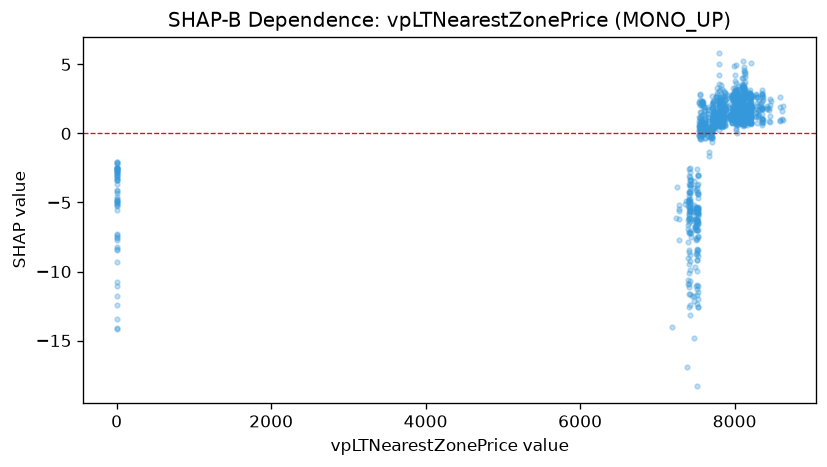

The data file committed next to this chart (first rows):
feature_value, shap_value
7572, 0.1651
7481, -6.797
7479, -11.81
7476, -5.166
7474, -14.79
7391, -10.64
7393, -6.303
7484, -9.638
7484, -6.177
7372, -4.874
7476, -6.357
7485, -6.721
7423, -12.41
7416, -5.367
7415, -4.229
7430, -7.204
7430, -3.688
7418, -3.748
7418, -3.133
7430, -3.405
7423, -3.406
7423, -5.513
7426, -9.269
7426, -2.531
7422, -4.193
7415, -4.244
7560, 0.4378
7564, 0.4041
7564, 0.2617
7564, 0.4734
7564, 0.3569
7564, 0.6157
7564, 0.3555
7569, 0.2051
7570, 0.2051
7570, 0.5949
7580, 0.3709
7580, 0.91
7580, 0.4068
7582, 0.3427
7572, 0.1857
7581, 0.3151
7581, 0.3911
7574, 0.1014
7574, 0.5722
7574, 0.2309
7576, 0.2256
7582, 0.04993
7582, 0.2105
7582, 0.2256
7582, 0.2393
7581, 0.19
7732, 0.7111
7734, 0.553
7734, 0.7898
7782, 1.137
7717, 0.5831
7714, 0.5831
7712, 1.811
7708, 0.2148
... 1,254 more rows
